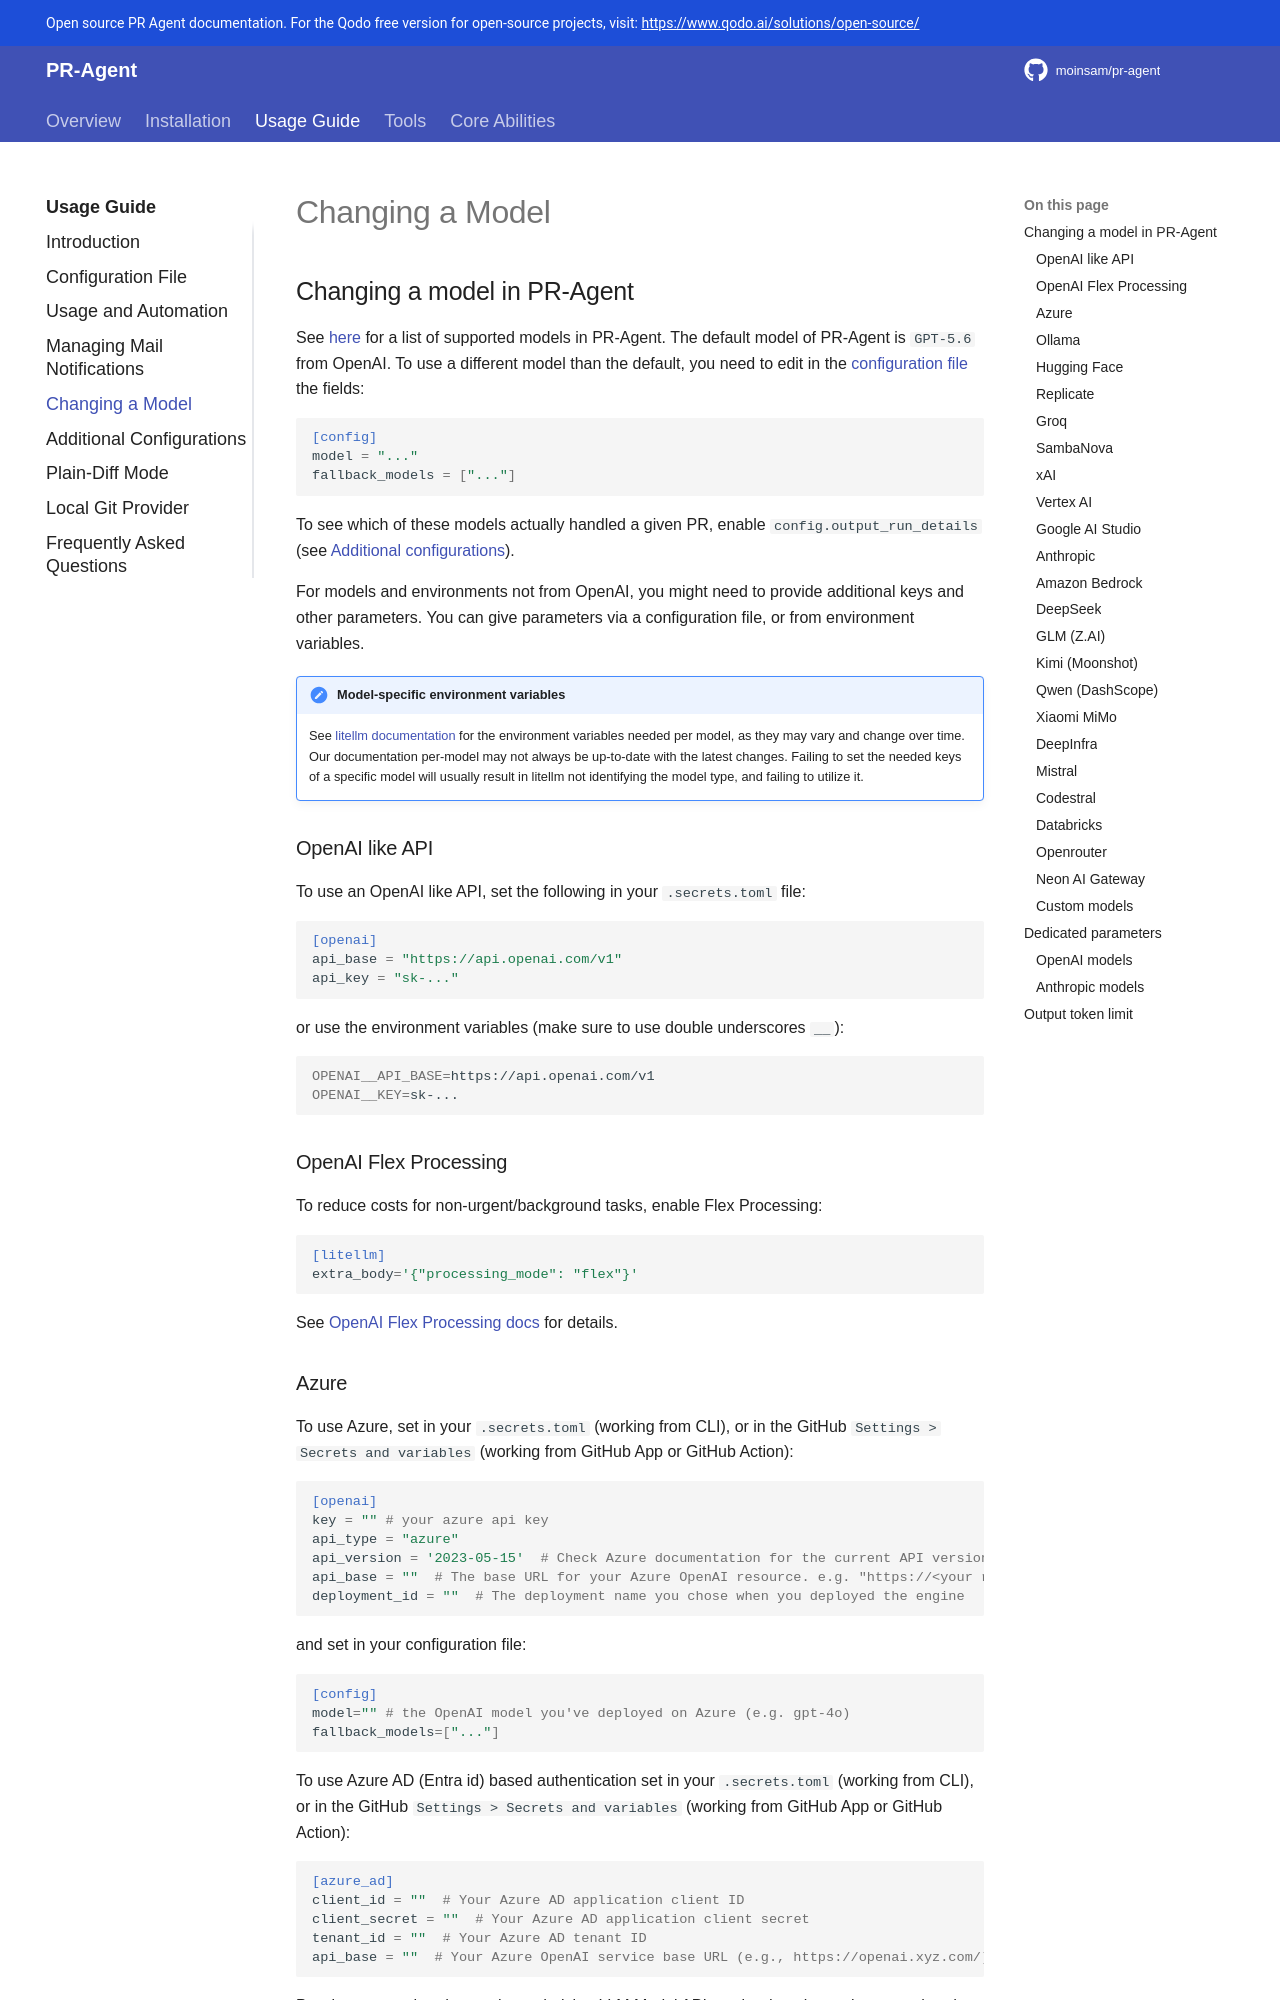

repository: moinsam/pr-agent · page: usage-guide/changing_a_model/index.html · generator: mkdocs

## Changing a model in PR-Agent

See [here](https://github.com/the-pr-agent/pr-agent/blob/main/pr_agent/algo/__init__.py) for a list of supported models in PR-Agent.
The default model of PR-Agent is `GPT-5.6` from OpenAI.
To use a different model than the default, you need to edit in the [configuration file](https://github.com/the-pr-agent/pr-agent/blob/main/pr_agent/settings/configuration.toml#L7) the fields:

```toml
[config]
model = "..."
fallback_models = ["..."]
```

To see which of these models actually handled a given PR, enable `config.output_run_details` (see [Additional configurations](./additional_configurations.md#showing-the-agent-run-details)).

For models and environments not from OpenAI, you might need to provide additional keys and other parameters.
You can give parameters via a configuration file, or from environment variables.

!!! note "Model-specific environment variables"
    See [litellm documentation](https://litellm.vercel.app/docs/proxy/quick_start#supported-llms) for the environment variables needed per model, as they may vary and change over time. Our documentation per-model may not always be up-to-date with the latest changes.
    Failing to set the needed keys of a specific model will usually result in litellm not identifying the model type, and failing to utilize it.

### OpenAI like API

To use an OpenAI like API, set the following in your `.secrets.toml` file:

```toml
[openai]
api_base = "https://api.openai.com/v1"
api_key = "sk-..."
```

or use the environment variables (make sure to use double underscores `__`):

```bash
OPENAI__API_BASE=https://api.openai.com/v1
OPENAI__KEY=sk-...
```

### OpenAI Flex Processing

To reduce costs for non-urgent/background tasks, enable Flex Processing:

```toml
[litellm]
extra_body='{"processing_mode": "flex"}'
```

See [OpenAI Flex Processing docs](https://platform.openai.com/docs/guides/flex-processing) for details.
